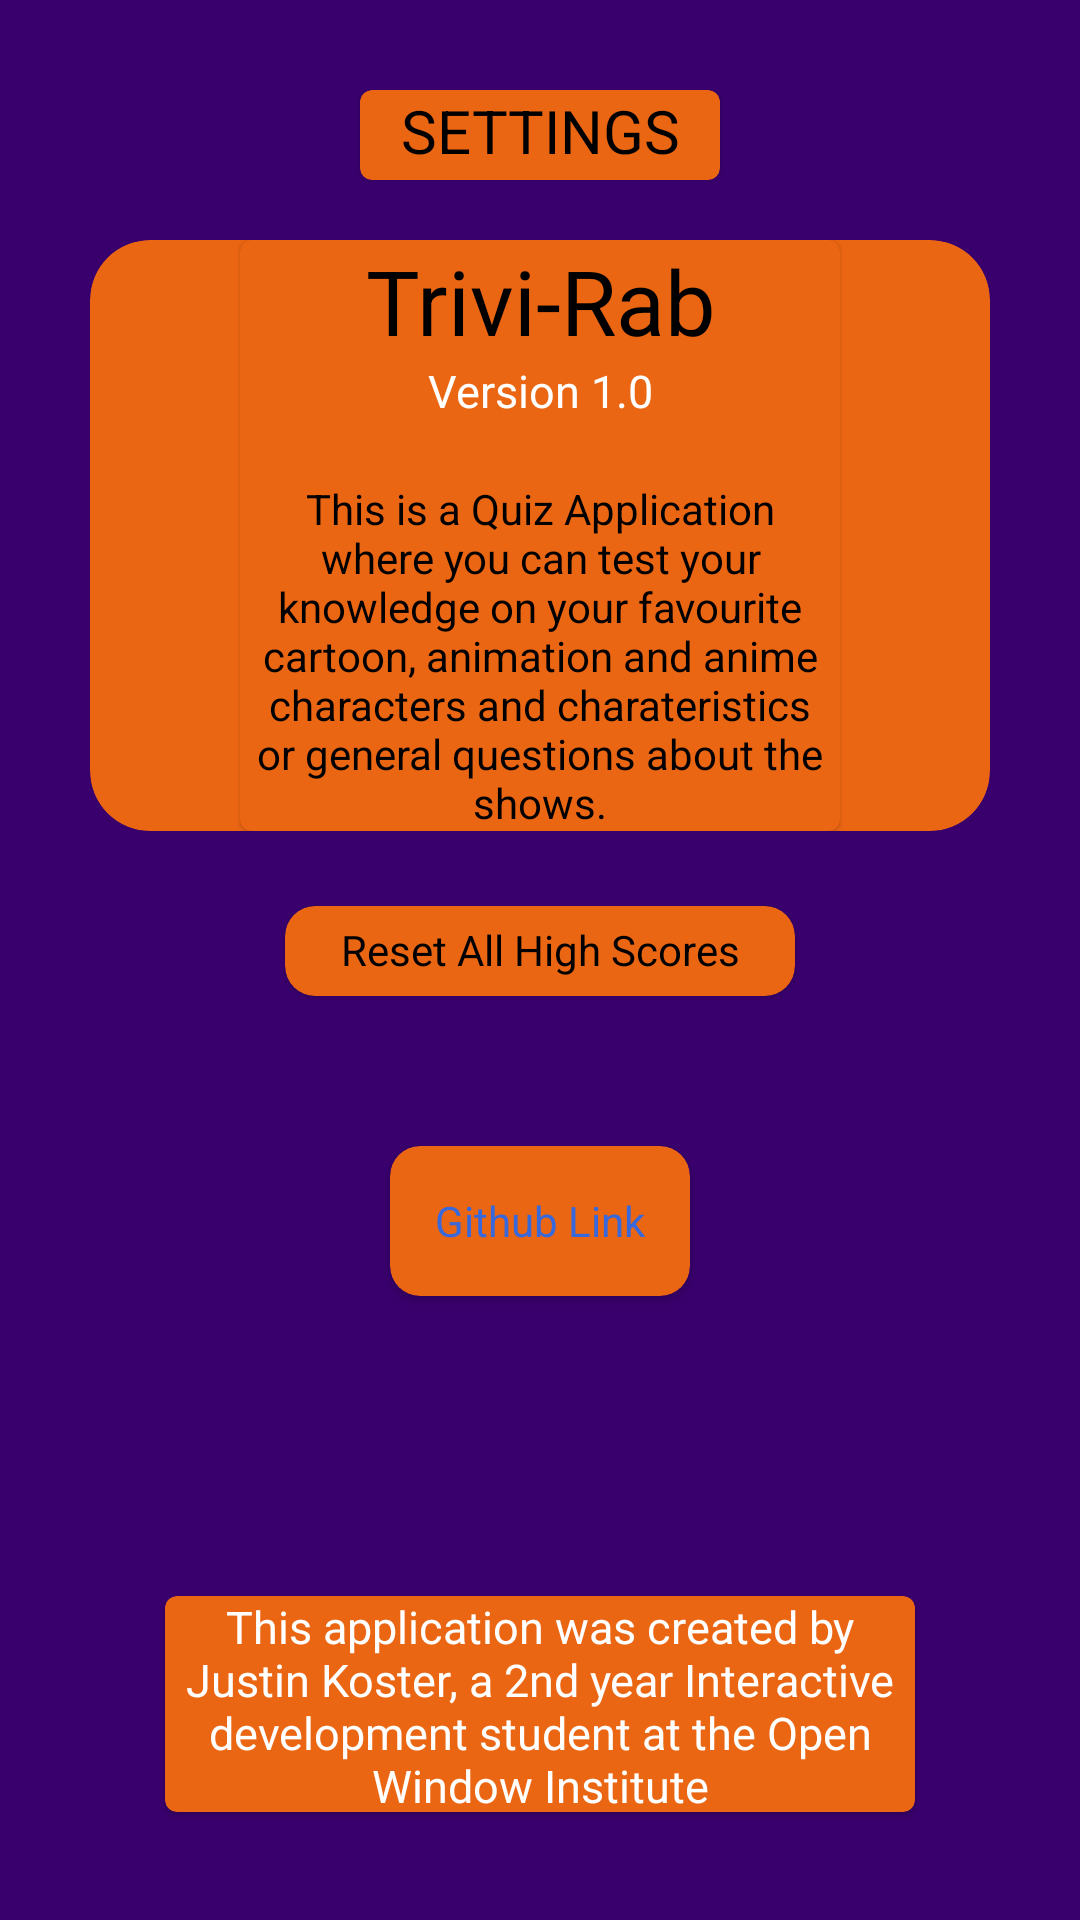

Android layout source for this screen:
<!-- AndroidManifest.xml: application theme Theme.TriviRab -->
<!-- res/layout/activity_settings.xml -->
<?xml version="1.0" encoding="utf-8"?>
<androidx.constraintlayout.widget.ConstraintLayout xmlns:android="http://schemas.android.com/apk/res/android"
    xmlns:app="http://schemas.android.com/apk/res-auto"
    xmlns:tools="http://schemas.android.com/tools"
    android:layout_width="match_parent"
    android:layout_height="match_parent"
    tools:context=".settingsActivity"
    android:background="@color/MyPurple"
    android:orientation="vertical">

 <LinearLayout
     android:layout_width="match_parent"
     android:layout_height="match_parent"
     android:orientation="vertical"
     android:padding="30dp"
     >

  <com.google.android.material.card.MaterialCardView
      android:layout_width="120dp"
      android:layout_height="30dp"
      android:layout_gravity="center"
      android:backgroundTint="@color/MyOrange">

   <TextView
       android:layout_width="match_parent"
       android:layout_height="match_parent"
       android:text="settings"
       android:textAlignment="center"
       android:textSize="20dp"
       android:textAllCaps="true"
       android:textColor="@color/black"
       />

  </com.google.android.material.card.MaterialCardView>

  <com.google.android.material.card.MaterialCardView
      android:layout_width="300dp"
      android:layout_height="wrap_content"
      android:layout_gravity="center"
      android:layout_marginTop="20dp"
      app:cardCornerRadius="20dp"
      android:backgroundTint="@color/MyOrange"
      >

   <com.google.android.material.card.MaterialCardView
       android:layout_width="200dp"
       android:layout_height="match_parent"
       android:layout_gravity="center"
       android:backgroundTint="@color/MyOrange">


    <TextView
        android:layout_width="200dp"
        android:layout_height="match_parent"
        android:text="Trivi-Rab"
        android:textAlignment="center"
        android:textSize="30dp"
        android:textColor="@color/black"
        android:backgroundTint="@color/MyOrange"
        />

    <TextView
        android:layout_width="200dp"
        android:layout_height="match_parent"
        android:textSize="15dp"
        android:text="Version 1.0"
        android:textAlignment="center"
        android:layout_marginTop="40dp"
        android:textColor="@color/MyWhite"/>

    <TextView
        android:layout_width="200dp"
        android:layout_height="match_parent"
        android:textAlignment="center"
        android:layout_marginTop="80dp"
        android:textColor="@color/black"
        android:text="This is a Quiz Application where you can test your knowledge on your favourite cartoon, animation and anime characters and charateristics or general questions about the shows."/>


   </com.google.android.material.card.MaterialCardView>



  </com.google.android.material.card.MaterialCardView>

  <com.google.android.material.card.MaterialCardView
      android:layout_width="170dp"
      android:layout_height="30dp"
      android:layout_gravity="center"
      android:layout_marginTop="25dp"
      app:cardCornerRadius="10dp"
 android:backgroundTint="@color/MyOrange"
      >

    <TextView
        android:id="@+id/reset"
        android:layout_width="match_parent"
        android:layout_height="match_parent"
        android:text="Reset All High Scores"
        android:textAlignment="center"
        android:layout_marginTop="5dp"
        android:textColor="@color/black"
        />

  </com.google.android.material.card.MaterialCardView>

  <androidx.cardview.widget.CardView
      android:backgroundTint="@color/MyOrange"
      app:cardCornerRadius="10dp"
      android:layout_width="100dp"
      android:layout_gravity="center"
      android:layout_height="50dp"
      android:layout_marginTop="50dp"
      >


     <TextView
         android:id="@+id/tv_MainLink"
       android:layout_width="wrap_content"
       android:layout_height="wrap_content"
       android:text="Github Link"
         android:textAlignment="center"
         android:layout_gravity="center"
         android:textColor="@color/LinkBlue"
         />

  </androidx.cardview.widget.CardView>


  <com.google.android.material.card.MaterialCardView
      android:layout_width="250dp"
      android:layout_height="72dp"
      android:layout_gravity="center"
      android:layout_marginTop="100dp"
      android:backgroundTint="@color/MyOrange">

   <TextView
       android:layout_width="match_parent"
       android:layout_height="match_parent"
       android:text="This application was created by Justin Koster, a 2nd year Interactive development student at the Open Window Institute"
       android:textSize="15dp"
       android:textAlignment="center"
       android:textColor="@color/MyWhite"
       />

   <TextView
       android:layout_width="wrap_content"
       android:layout_height="wrap_content"
       android:text=""/>

  </com.google.android.material.card.MaterialCardView>

  <Button
      android:id="@+id/btn_back"
      android:layout_width="wrap_content"
      android:layout_height="wrap_content"
      android:layout_gravity="center"
      android:backgroundTint="@color/MyOrange"
      android:layout_marginTop="25dp"
      android:text="Back">

  </Button>

 </LinearLayout>

</androidx.constraintlayout.widget.ConstraintLayout>
<!-- resources referenced by this layout -->
<resources>
  <color name="LinkBlue">#3768DC</color>
  <color name="MyOrange">#EB6613</color>
  <color name="MyPurple">#39006D</color>
  <color name="MyWhite">#FFFFFF</color>
  <color name="black">#FF000000</color>
  <style name="Theme.TriviRab" parent="Theme.MaterialComponents.DayNight.NoActionBar">
          
          <item name="colorPrimary">@color/purple_500</item>
          <item name="colorPrimaryVariant">@color/purple_700</item>
          <item name="colorOnPrimary">@color/white</item>
          
          <item name="colorSecondary">@color/teal_200</item>
          <item name="colorSecondaryVariant">@color/teal_700</item>
          <item name="colorOnSecondary">@color/black</item>
          
          <item name="android:statusBarColor" tools:targetApi="l">?attr/colorPrimaryVariant</item>
          
      </style>
  <color name="purple_500">#FF6200EE</color>
  <color name="purple_700">#FF3700B3</color>
  <color name="white">#FFFFFFFF</color>
  <color name="teal_200">#FF03DAC5</color>
  <color name="teal_700">#FF018786</color>
</resources>
